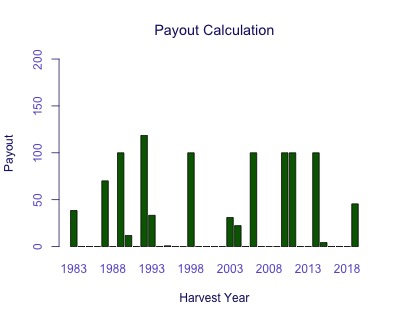

The table this chart was drawn from, first rows:
Harvest Year, Payout
1983, 38.41
1984, 0
1985, 0
1986, 0
1987, 70.08
1988, 0
1989, 100
1990, 11.75
1991, 0
1992, 118.6
1993, 33.33
1994, 0
1995, 0.8029
1996, 0
1997, 0
1998, 100
1999, 0
2000, 0
2001, 0
2002, 0
2003, 30.94
2004, 22.31
2005, 0
2006, 100
2007, 0
2008, 0
2009, 0
2010, 100
2011, 100
2012, 0
2013, 0
2014, 100
2015, 4.25
2016, 0
2017, 0
2018, 0
2019, 45.54
